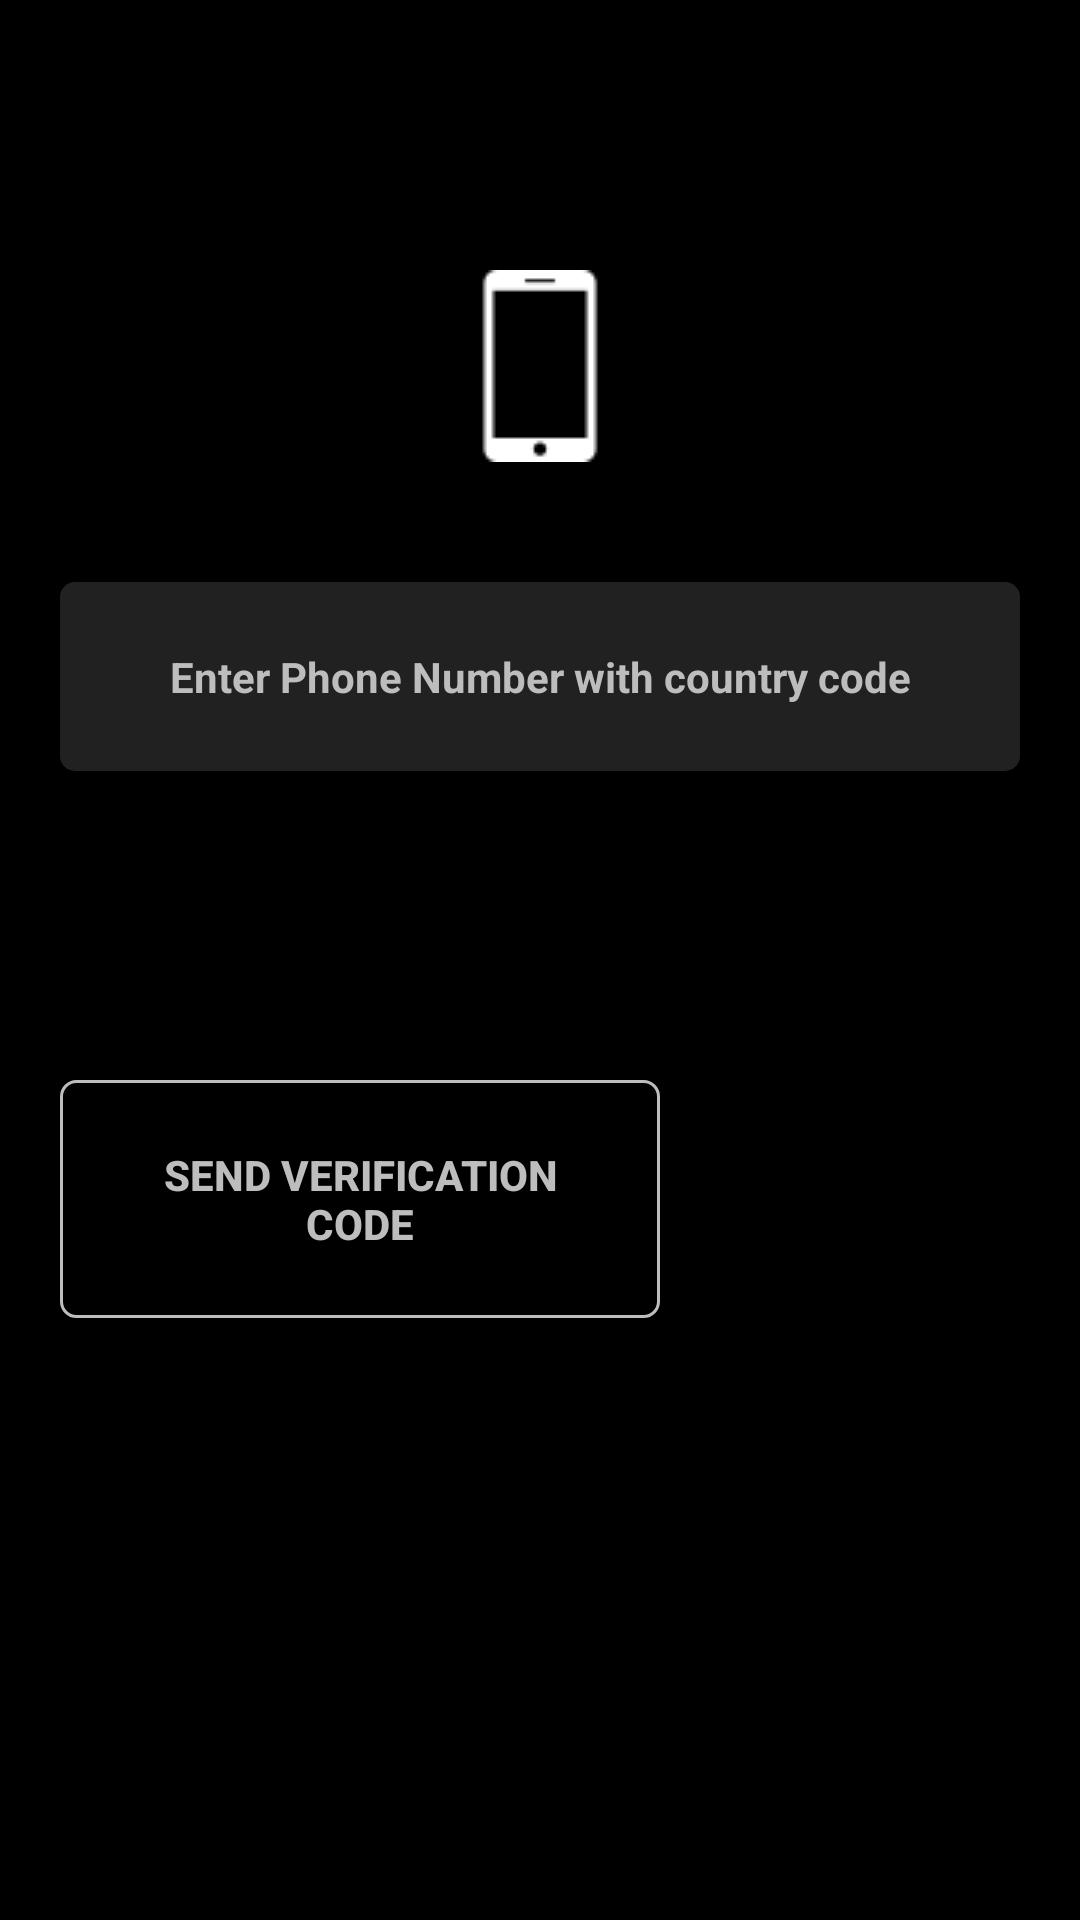

Android layout source for this screen:
<!-- AndroidManifest.xml: application theme AppTheme -->
<!-- res/layout/activity_phone_login.xml -->
<?xml version="1.0" encoding="utf-8"?>
<RelativeLayout xmlns:android="http://schemas.android.com/apk/res/android"
    xmlns:app="http://schemas.android.com/apk/res-auto"
    xmlns:tools="http://schemas.android.com/tools"
    android:layout_width="match_parent"
    android:layout_height="match_parent"
    tools:context=".PhoneLoginActivity"
    android:background="@color/colorPrimaryDark">

    <ImageButton
        android:id="@+id/phone"
        android:layout_width="wrap_content"
        android:layout_height="wrap_content"
        android:background="@drawable/smartphone"
        android:layout_centerHorizontal="true"
        android:layout_marginTop="90dp"
        android:layout_marginStart="50dp"
        android:layout_marginEnd="50dp"
        />

    <EditText
        android:layout_width="match_parent"
        android:layout_height="wrap_content"
        android:id="@+id/phone_number_input"
        android:layout_alignParentStart="true"
        android:layout_marginStart="20dp"
        android:layout_marginEnd="20dp"
        android:inputType="phone"
        android:padding="22dp"
        android:layout_marginTop="40dp"
        android:layout_below="@+id/phone"
        android:background="@drawable/inputs_dark"
        android:hint="Enter Phone Number with country code"
        android:textSize="14sp"
        android:textAlignment="center"
        android:textStyle="bold"
        android:textColorHint="@color/grey"
        android:textColor="@color/greyLighten"/>

    <EditText
        android:layout_width="match_parent"
        android:layout_height="wrap_content"
        android:id="@+id/verification_code_input"
        android:layout_alignParentStart="true"
        android:layout_marginStart="20dp"
        android:layout_marginEnd="20dp"
        android:padding="22dp"
        android:layout_marginTop="20dp"
        android:background="@drawable/inputs_dark"
        android:layout_below="@id/phone_number_input"
        android:hint="Enter Verification Code"
        android:textSize="14sp"
        android:textAlignment="center"
        android:textStyle="bold"
        android:textColorHint="@color/grey"
        android:textColor="@color/greyLighten"
        android:visibility="invisible"/>

    <Button
        android:layout_width="200dp"
        android:layout_height="wrap_content"
        android:id="@+id/send_verification_code_button"
        android:text="Send Verification Code"
        android:textAllCaps="true"
        android:layout_marginStart="20dp"
        android:layout_marginTop="20dp"
        android:padding="22dp"
        android:background="@drawable/holo_button"
        android:layout_alignParentLeft="true"
        android:textColor="@color/grey"
        android:textStyle="bold"
        android:textSize="14sp"
        android:textAlignment="center"
        android:layout_below="@+id/verification_code_input"/>

    <Button
        android:layout_width="150dp"
        android:layout_height="wrap_content"
        android:id="@+id/verify_button"
        android:text="Verify"
        android:textAllCaps="true"
        android:layout_marginEnd="20dp"
        android:layout_marginTop="20dp"
        android:padding="22dp"
        android:background="@drawable/solid_button"
        android:layout_alignParentRight="true"
        android:drawableEnd="@drawable/right_arrow"
        android:textColor="@color/greyDarken"
        android:textStyle="bold"
        android:textSize="14sp"
        android:textAlignment="center"
        android:layout_below="@+id/verification_code_input"
        android:visibility="invisible"/>

</RelativeLayout>
<!-- resources referenced by this layout -->
<resources>
  <color name="colorPrimaryDark">#000000</color>
  <color name="grey">#BDBDBD</color>
  <color name="greyDarken">#212121</color>
  <color name="greyLighten">#F5F5F5</color>
  <!-- drawable holo_button (drawable) -->
  <?xml version="1.0" encoding="utf-8"?>
  <shape xmlns:android="http://schemas.android.com/apk/res/android">
  
      <stroke
          android:color="@color/grey"
          android:width="1dp">
      </stroke>
      <corners
          android:radius="5dp">
      </corners>
  
  </shape>
  <!-- drawable inputs_dark (drawable) -->
  <?xml version="1.0" encoding="utf-8"?>
  <shape xmlns:android="http://schemas.android.com/apk/res/android">
  
      <solid
          android:color="@color/greyDarken">
      </solid>
  
      <corners
          android:radius="5dp">
      </corners>
  
  </shape>
  <!-- drawable right_arrow: png bitmap (drawable, 210 bytes) -->
  <!-- drawable smartphone: png bitmap (drawable, 604 bytes) -->
  <!-- drawable solid_button (drawable) -->
  <?xml version="1.0" encoding="utf-8"?>
  <shape xmlns:android="http://schemas.android.com/apk/res/android">
  
      <solid
          android:color="@color/greyLighten">
      </solid>
  
      <corners
          android:radius="5dp">
      </corners>
  
  </shape>
</resources>
